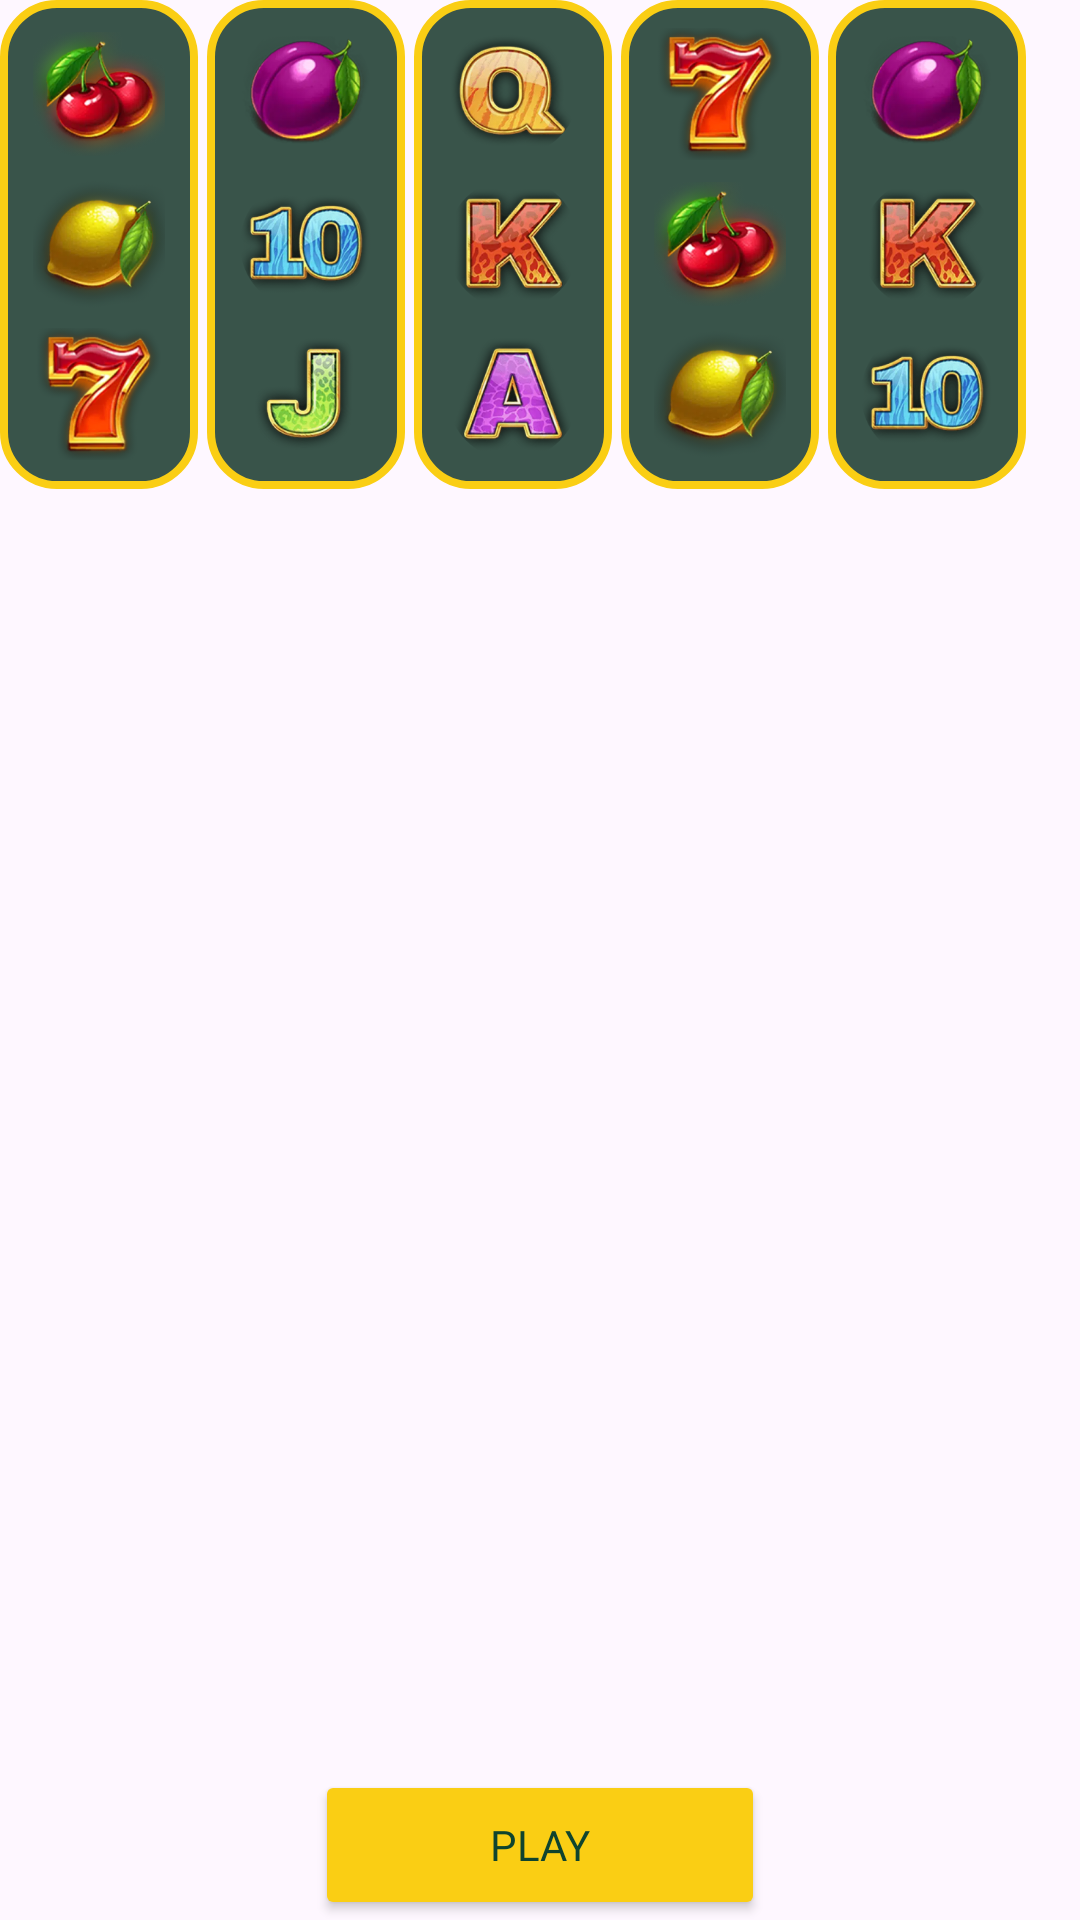

This screen was rendered from an Android layout file. Write that file and the resources it references.
<!-- AndroidManifest.xml: application theme Theme.FairGo5 -->
<!-- res/layout/select_pokies_layout.xml -->
<?xml version="1.0" encoding="utf-8"?>
<RelativeLayout xmlns:android="http://schemas.android.com/apk/res/android"
    xmlns:app="http://schemas.android.com/apk/res-auto"
    android:layout_width="342dp"
    android:layout_height="203dp"
    android:layout_marginStart="40dp"
    android:layout_centerVertical="true">
    <LinearLayout
        android:layout_width="66.08dp"
        android:layout_height="163dp"
        android:orientation="vertical"
        android:gravity="center"
        android:background="@drawable/pokies_back">
        <ImageView
            android:layout_width="44.05dp"
            android:layout_height="44.05dp"
            android:layout_marginBottom="5.87dp"
            android:src="@drawable/poky_01"
            android:contentDescription="@string/poky_info"/>
        <ImageView
            android:layout_width="44.05dp"
            android:layout_height="44.05dp"
            android:layout_marginBottom="5.87dp"
            android:src="@drawable/poky_02"
            android:contentDescription="@string/poky_info"/>
        <ImageView
            android:layout_width="44.05dp"
            android:layout_height="44.05dp"
            android:src="@drawable/poky_03"
            android:contentDescription="@string/poky_info"/>
    </LinearLayout>
    <LinearLayout
        android:layout_width="66.08dp"
        android:layout_height="163dp"
        android:layout_marginStart="69.02dp"
        android:orientation="vertical"
        android:gravity="center"
        android:background="@drawable/pokies_back">
        <ImageView
            android:layout_width="44.05dp"
            android:layout_height="44.05dp"
            android:layout_marginBottom="5.87dp"
            android:src="@drawable/poky_04"
            android:contentDescription="@string/poky_info"/>
        <ImageView
            android:layout_width="44.05dp"
            android:layout_height="44.05dp"
            android:layout_marginBottom="5.87dp"
            android:src="@drawable/poky_05"
            android:contentDescription="@string/poky_info"/>
        <ImageView
            android:layout_width="44.05dp"
            android:layout_height="44.05dp"
            android:src="@drawable/poky_06"
            android:contentDescription="@string/poky_info"/>
    </LinearLayout>
    <LinearLayout
        android:layout_width="66.08dp"
        android:layout_height="163dp"
        android:layout_marginStart="138.04dp"
        android:orientation="vertical"
        android:gravity="center"
        android:background="@drawable/pokies_back">
        <ImageView
            android:layout_width="44.05dp"
            android:layout_height="44.05dp"
            android:layout_marginBottom="5.87dp"
            android:src="@drawable/poky_07"
            android:contentDescription="@string/poky_info"/>
        <ImageView
            android:layout_width="44.05dp"
            android:layout_height="44.05dp"
            android:layout_marginBottom="5.87dp"
            android:src="@drawable/poky_08"
            android:contentDescription="@string/poky_info"/>
        <ImageView
            android:layout_width="44.05dp"
            android:layout_height="44.05dp"
            android:src="@drawable/poky_09"
            android:contentDescription="@string/poky_info"/>
    </LinearLayout>
    <LinearLayout
        android:layout_width="66.08dp"
        android:layout_height="163dp"
        android:layout_marginStart="207.06dp"
        android:orientation="vertical"
        android:gravity="center"
        android:background="@drawable/pokies_back">
        <ImageView
            android:layout_width="44.05dp"
            android:layout_height="44.05dp"
            android:layout_marginBottom="5.87dp"
            android:src="@drawable/poky_03"
            android:contentDescription="@string/poky_info"/>
        <ImageView
            android:layout_width="44.05dp"
            android:layout_height="44.05dp"
            android:layout_marginBottom="5.87dp"
            android:src="@drawable/poky_01"
            android:contentDescription="@string/poky_info"/>
        <ImageView
            android:layout_width="44.05dp"
            android:layout_height="44.05dp"
            android:src="@drawable/poky_02"
            android:contentDescription="@string/poky_info"/>
    </LinearLayout>
    <LinearLayout
        android:layout_width="66.08dp"
        android:layout_height="163dp"
        android:layout_marginStart="276.08dp"
        android:orientation="vertical"
        android:gravity="center"
        android:background="@drawable/pokies_back">
        <ImageView
            android:layout_width="44.05dp"
            android:layout_height="44.05dp"
            android:layout_marginBottom="5.87dp"
            android:src="@drawable/poky_04"
            android:contentDescription="@string/poky_info"/>
        <ImageView
            android:layout_width="44.05dp"
            android:layout_height="44.05dp"
            android:layout_marginBottom="5.87dp"
            android:src="@drawable/poky_08"
            android:contentDescription="@string/poky_info"/>
        <ImageView
            android:layout_width="44.05dp"
            android:layout_height="44.05dp"
            android:src="@drawable/poky_05"
            android:contentDescription="@string/poky_info"/>
    </LinearLayout>

    <Button
        android:id="@+id/pokies_clicker"
        android:layout_width="150dp"
        android:layout_height="50dp"
        android:fontFamily="@font/open_sans_bold"
        android:text="@string/play_button"
        android:textAllCaps="true"
        android:layout_centerHorizontal="true"
        android:backgroundTint="@color/primary"
        android:textColor="@color/secondary"
        android:layout_alignParentBottom="true"/>
</RelativeLayout>
<!-- resources referenced by this layout -->
<resources>
  <color name="primary">#FFFACE14</color>
  <color name="secondary">#FF0F442E</color>
  <!-- drawable pokies_back (drawable) -->
  <?xml version="1.0" encoding="utf-8"?>
  <shape xmlns:android="http://schemas.android.com/apk/res/android">
      <stroke android:color="@color/primary" android:width="2.7dp"/>
      <corners android:radius="17.62dp"/>
      <solid android:color="@color/container"/>
  </shape>
  <!-- drawable poky_01: png bitmap (drawable, 66004 bytes) -->
  <!-- drawable poky_02: png bitmap (drawable, 49888 bytes) -->
  <!-- drawable poky_03: png bitmap (drawable, 55814 bytes) -->
  <!-- drawable poky_04: png bitmap (drawable, 41770 bytes) -->
  <!-- drawable poky_05: png bitmap (drawable, 52242 bytes) -->
  <!-- drawable poky_06: png bitmap (drawable, 34306 bytes) -->
  <!-- drawable poky_07: png bitmap (drawable, 48534 bytes) -->
  <!-- drawable poky_08: png bitmap (drawable, 49446 bytes) -->
  <!-- drawable poky_09: png bitmap (drawable, 43595 bytes) -->
  <string name="play_button">Play</string>
  <string name="poky_info">Poky</string>
  <style name="Theme.FairGo5" parent="Base.Theme.FairGo5" />
  <color name="container">#CC082C1D</color>
  <style name="Base.Theme.FairGo5" parent="Theme.Material3.DayNight.NoActionBar">
          
          
      </style>
</resources>
